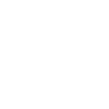
t = 0.00 s
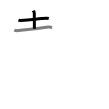
t = 2.50 s
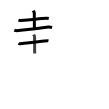
t = 4.75 s
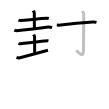
t = 7.25 s
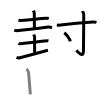
t = 9.50 s
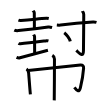
t = 12.00 s

The animated SVG that drew these frames (rendered in a browser with its animation timeline set to each time). Animation: 12 SMIL elements (animate=12); one cycle of 12.00 s.

<svg width="109px" height="109px" viewBox="0 0 px 109px" xmlns="http://www.w3.org/2000/svg" xmlns:xlink="http://www.w3.org/1999/xlink" xml:space="preserve" version="1.1"  baseProfile="full">
<path d="M18.44,20.18c0.63,0.23,1.77,0.25,2.41,0.23c11.03-0.36,17.58-2.02,25.7-2.22c1.04-0.03,1.67,0.11,2.19,0.23" style="fill:none;stroke:black;stroke-width:3;opacity:0">
  <animate attributeType="CSS" attributeName="opacity" from="0" to="1" begin="0s" dur="1s" repeatCount="Indefinite" fill="freeze" />
</path>
<path d="M33.01,10.69c0.09,0.17,1.28,0.9,1.28,1.99c0,7.05,0.1,6.72,0.1,16.04" style="fill:none;stroke:black;stroke-width:3;opacity:0">
  <animate attributeType="CSS" attributeName="opacity" from="0" to="1" begin="1s" dur="1s" repeatCount="Indefinite" fill="freeze" />
</path>
<path d="M14.31,30.08c1.08,0.53,3.08,0.65,4.16,0.53c7.7-0.83,20.77-2.36,29.77-3.5c1.79-0.23,2.89,0.25,3.8,0.52" style="fill:none;stroke:black;stroke-width:3;opacity:0">
  <animate attributeType="CSS" attributeName="opacity" from="0" to="1" begin="2s" dur="1s" repeatCount="Indefinite" fill="freeze" />
</path>
<path d="M18.42,43.52c0.51,0.27,1.45,0.31,1.97,0.27c7.04-0.61,19.56-2.22,26.22-3.05c0.85-0.11,1.37,0.13,1.8,0.26" style="fill:none;stroke:black;stroke-width:3;opacity:0">
  <animate attributeType="CSS" attributeName="opacity" from="0" to="1" begin="3s" dur="1s" repeatCount="Indefinite" fill="freeze" />
</path>
<path d="M33.57,34.61c0.07,0.17,1,0.89,1,1.99c0,7.04,0.08,7.62,0.08,16.92" style="fill:none;stroke:black;stroke-width:3;opacity:0">
  <animate attributeType="CSS" attributeName="opacity" from="0" to="1" begin="4s" dur="1s" repeatCount="Indefinite" fill="freeze" />
</path>
<path d="M16.52,57.35c1.38,0.58,2.61,0.65,3.45,0.43c11.57-3.11,17.06-4.67,27.97-7.54" style="fill:none;stroke:black;stroke-width:3;opacity:0">
  <animate attributeType="CSS" attributeName="opacity" from="0" to="1" begin="5s" dur="1s" repeatCount="Indefinite" fill="freeze" />
</path>
<path d="M56.84,25.04c1.81,0.17,3.07,0.13,3.82,0.04c8.22-1.03,23.21-2.44,32.26-3.01c1.23-0.08,2.95,0.18,3.57,0.36" style="fill:none;stroke:black;stroke-width:3;opacity:0">
  <animate attributeType="CSS" attributeName="opacity" from="0" to="1" begin="6s" dur="1s" repeatCount="Indefinite" fill="freeze" />
</path>
<path d="M82.36,11.08c0.09,0.3,1.38,1.55,1.38,3.44c0,12.72-0.28,33.19-0.28,36.28c0,7.5-4.95,1.69-7.14-0.35" style="fill:none;stroke:black;stroke-width:3;opacity:0">
  <animate attributeType="CSS" attributeName="opacity" from="0" to="1" begin="7s" dur="1s" repeatCount="Indefinite" fill="freeze" />
</path>
<path d="M64.25,32.7c2.13,1.53,5.51,6.29,6.05,8.66" style="fill:none;stroke:black;stroke-width:3;opacity:0">
  <animate attributeType="CSS" attributeName="opacity" from="0" to="1" begin="8s" dur="1s" repeatCount="Indefinite" fill="freeze" />
</path>
<path d="M26.46,69.06c0.65,0.38,2.01,2.86,2.14,3.62c0.13,0.76,1.15,15.32,1.79,21.73" style="fill:none;stroke:black;stroke-width:3;opacity:0">
  <animate attributeType="CSS" attributeName="opacity" from="0" to="1" begin="9s" dur="1s" repeatCount="Indefinite" fill="freeze" />
</path>
<path d="M28.18,70.54c4.05-0.27,49.22-5.36,52.24-5.6c2.33-0.19,3.32,1.36,3.19,3.1c-0.64,8.76-1.11,10.98-3.19,19.57c-1.49,6.18-4.33,1.85-6.03-0.28" style="fill:none;stroke:black;stroke-width:3;opacity:0">
  <animate attributeType="CSS" attributeName="opacity" from="0" to="1" begin="10s" dur="1s" repeatCount="Indefinite" fill="freeze" />
</path>
<path d="M52.32,55.38c0.65,0.38,2.14,2.12,2.14,3.62c0,0.77-0.08,36.61-0.21,41.38" style="fill:none;stroke:black;stroke-width:3;opacity:0">
  <animate attributeType="CSS" attributeName="opacity" from="0" to="1" begin="11s" dur="1s" repeatCount="Indefinite" fill="freeze" />
</path>
</svg>
